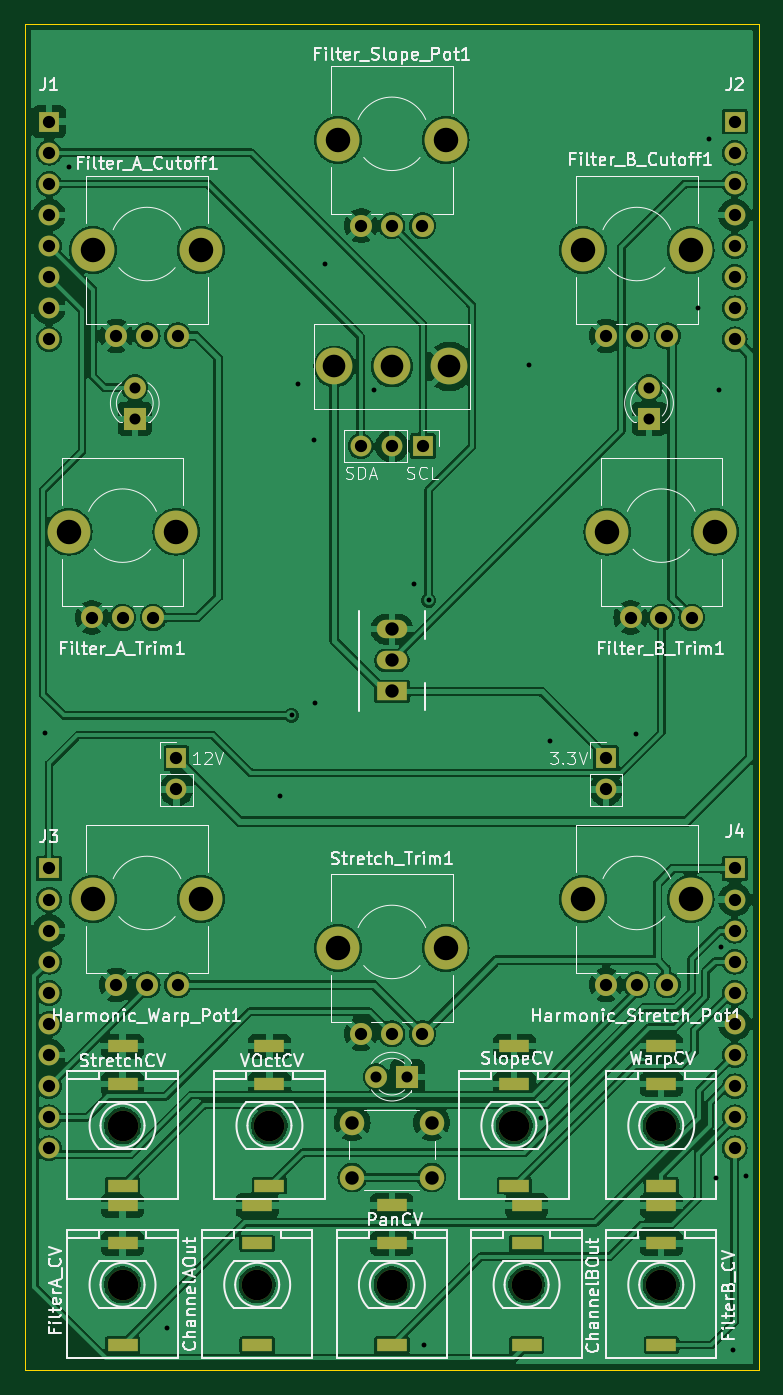
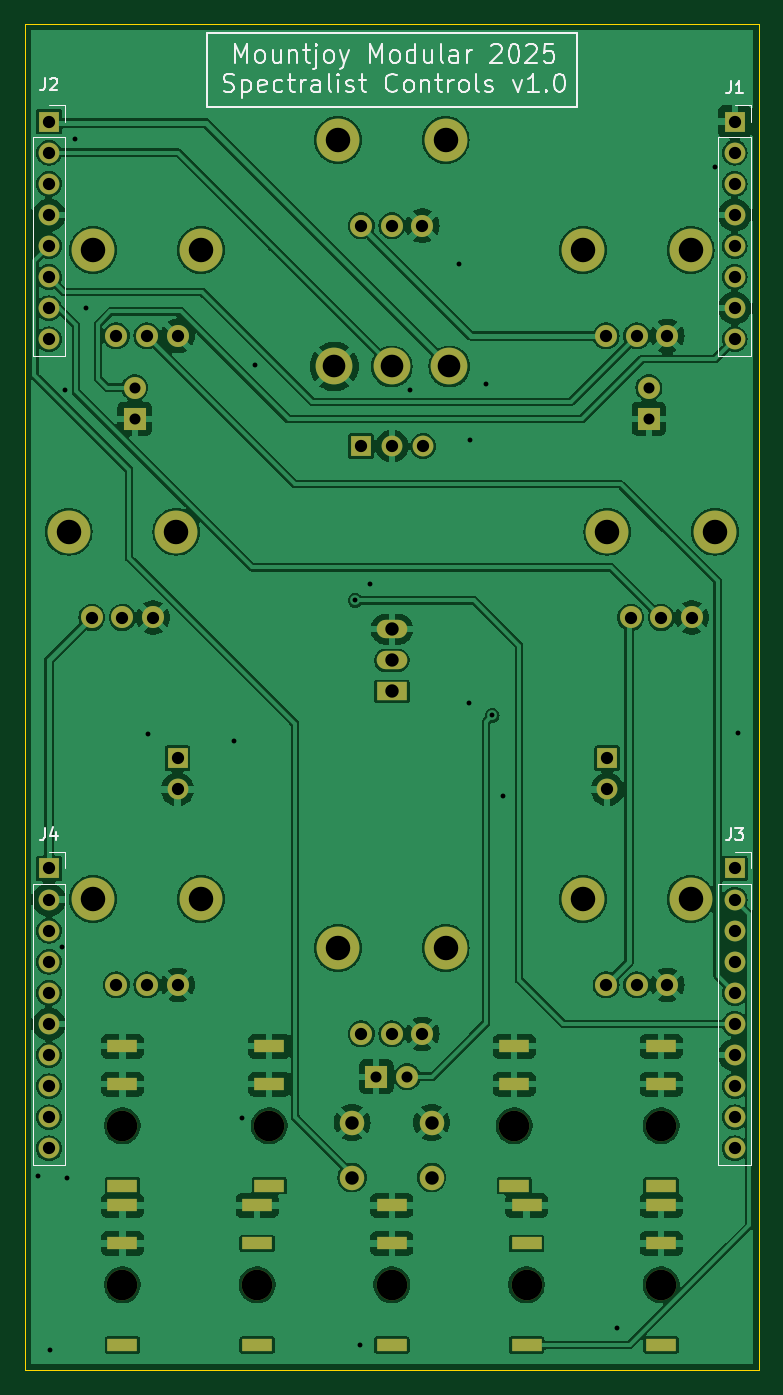
Circuit board: 11 layer files. Board 60.0 x 110.0 mm.
- bottom_copper: Spectralist_Controls-B_Cu.gbr (216393 bytes)
- bottom_mask: Spectralist_Controls-B_Mask.gbr (5112 bytes)
- paste: Spectralist_Controls-B_Paste.gbr (463 bytes)
- bottom_silk: Spectralist_Controls-B_Silkscreen.gbr (24842 bytes)
- outline: Spectralist_Controls-Edge_Cuts.gbr (620 bytes)
- top_copper: Spectralist_Controls-F_Cu.gbr (224667 bytes)
- top_mask: Spectralist_Controls-F_Mask.gbr (5112 bytes)
- paste: Spectralist_Controls-F_Paste.gbr (463 bytes)
- top_silk: Spectralist_Controls-F_Silkscreen.gbr (106031 bytes)
- drill: Spectralist_Controls-NPTH.drl (791 bytes)
- drill: Spectralist_Controls-PTH.drl (3704 bytes)

=== bottom_copper: Spectralist_Controls-B_Cu.gbr (216393 bytes, source omitted) ===
=== bottom_mask: Spectralist_Controls-B_Mask.gbr ===
%TF.GenerationSoftware,KiCad,Pcbnew,8.0.7*%
%TF.CreationDate,2025-01-17T12:44:41+00:00*%
%TF.ProjectId,Spectralist_Controls,53706563-7472-4616-9c69-73745f436f6e,rev?*%
%TF.SameCoordinates,Original*%
%TF.FileFunction,Soldermask,Bot*%
%TF.FilePolarity,Negative*%
%FSLAX46Y46*%
G04 Gerber Fmt 4.6, Leading zero omitted, Abs format (unit mm)*
G04 Created by KiCad (PCBNEW 8.0.7) date 2025-01-17 12:44:41*
%MOMM*%
%LPD*%
G01*
G04 APERTURE LIST*
%ADD10C,3.500000*%
%ADD11C,1.800000*%
%ADD12R,2.500000X1.500000*%
%ADD13O,2.500000X1.500000*%
%ADD14R,1.800000X1.800000*%
%ADD15C,2.500000*%
%ADD16R,2.500000X1.000000*%
%ADD17R,1.700000X1.700000*%
%ADD18O,1.700000X1.700000*%
%ADD19C,3.000000*%
%ADD20C,2.000000*%
G04 APERTURE END LIST*
D10*
%TO.C,Filter_A_Cutoff1*%
X105600000Y-68500000D03*
X114400000Y-68500000D03*
D11*
X112500000Y-75500000D03*
X110000000Y-75500000D03*
X107500000Y-75500000D03*
%TD*%
D10*
%TO.C,Filter_Slope_Pot1*%
X125600000Y-59500000D03*
X134400000Y-59500000D03*
D11*
X132500000Y-66500000D03*
X130000000Y-66500000D03*
X127500000Y-66500000D03*
%TD*%
D12*
%TO.C,SW1*%
X130000000Y-104540000D03*
D13*
X130000000Y-102000000D03*
X130000000Y-99460000D03*
%TD*%
D14*
%TO.C,D1*%
X109000000Y-82270000D03*
D11*
X109000000Y-79730000D03*
%TD*%
D15*
%TO.C,J13*%
X141000000Y-153000000D03*
D16*
X141000000Y-146520000D03*
X141000000Y-149620000D03*
X141000000Y-157920000D03*
%TD*%
D10*
%TO.C,Stretch_Trim1*%
X125600000Y-125500000D03*
X134400000Y-125500000D03*
D11*
X132500000Y-132500000D03*
X130000000Y-132500000D03*
X127500000Y-132500000D03*
%TD*%
D15*
%TO.C,J10*%
X108000000Y-153000000D03*
D16*
X108000000Y-146520000D03*
X108000000Y-149620000D03*
X108000000Y-157920000D03*
%TD*%
D15*
%TO.C,J9*%
X140000000Y-140000000D03*
D16*
X140000000Y-133520000D03*
X140000000Y-136620000D03*
X140000000Y-144920000D03*
%TD*%
D10*
%TO.C,Filter_A_Trim1*%
X103600000Y-91500000D03*
X112400000Y-91500000D03*
D11*
X110500000Y-98500000D03*
X108000000Y-98500000D03*
X105500000Y-98500000D03*
%TD*%
D14*
%TO.C,D3*%
X131270000Y-136000000D03*
D11*
X128730000Y-136000000D03*
%TD*%
D15*
%TO.C,J6*%
X120000000Y-140000000D03*
D16*
X120000000Y-133520000D03*
X120000000Y-136620000D03*
X120000000Y-144920000D03*
%TD*%
D10*
%TO.C,Filter_B_Cutoff1*%
X145600000Y-68500000D03*
X154400000Y-68500000D03*
D11*
X152500000Y-75500000D03*
X150000000Y-75500000D03*
X147500000Y-75500000D03*
%TD*%
D17*
%TO.C,J16*%
X147500000Y-110000000D03*
D18*
X147500000Y-112540000D03*
%TD*%
D10*
%TO.C,Filter_B_Trim1*%
X147600000Y-91500000D03*
X156400000Y-91500000D03*
D11*
X154500000Y-98500000D03*
X152000000Y-98500000D03*
X149500000Y-98500000D03*
%TD*%
D10*
%TO.C,Harmonic_Warp_Pot1*%
X105600000Y-121500000D03*
X114400000Y-121500000D03*
D11*
X112500000Y-128500000D03*
X110000000Y-128500000D03*
X107500000Y-128500000D03*
%TD*%
D15*
%TO.C,J5*%
X108000000Y-140000000D03*
D16*
X108000000Y-133520000D03*
X108000000Y-136620000D03*
X108000000Y-144920000D03*
%TD*%
D19*
%TO.C,SW2*%
X125300000Y-78000000D03*
X130000000Y-78000000D03*
X134700000Y-78000000D03*
%TD*%
D15*
%TO.C,J7*%
X152000000Y-140000000D03*
D16*
X152000000Y-133520000D03*
X152000000Y-136620000D03*
X152000000Y-144920000D03*
%TD*%
D17*
%TO.C,J15*%
X112400000Y-110000000D03*
D18*
X112400000Y-112540000D03*
%TD*%
D15*
%TO.C,J8*%
X130000000Y-153000000D03*
D16*
X130000000Y-146520000D03*
X130000000Y-149620000D03*
X130000000Y-157920000D03*
%TD*%
D20*
%TO.C,SW3*%
X133250000Y-144250000D03*
X126750000Y-144250000D03*
X133250000Y-139750000D03*
X126750000Y-139750000D03*
%TD*%
D10*
%TO.C,Harmonic_Stretch_Pot1*%
X145600000Y-121500000D03*
X154400000Y-121500000D03*
D11*
X152500000Y-128500000D03*
X150000000Y-128500000D03*
X147500000Y-128500000D03*
%TD*%
D17*
%TO.C,J14*%
X132525000Y-84500000D03*
D18*
X129985000Y-84500000D03*
X127445000Y-84500000D03*
%TD*%
D14*
%TO.C,D2*%
X151000000Y-82270000D03*
D11*
X151000000Y-79730000D03*
%TD*%
D15*
%TO.C,J11*%
X152000000Y-153000000D03*
D16*
X152000000Y-146520000D03*
X152000000Y-149620000D03*
X152000000Y-157920000D03*
%TD*%
D15*
%TO.C,J12*%
X119000000Y-153000000D03*
D16*
X119000000Y-146520000D03*
X119000000Y-149620000D03*
X119000000Y-157920000D03*
%TD*%
D17*
%TO.C,J3*%
X102000000Y-119000000D03*
D18*
X102000000Y-121540000D03*
X102000000Y-124080000D03*
X102000000Y-126620000D03*
X102000000Y-129160000D03*
X102000000Y-131700000D03*
X102000000Y-134240000D03*
X102000000Y-136780000D03*
X102000000Y-139320000D03*
X102000000Y-141860000D03*
%TD*%
D17*
%TO.C,J1*%
X102000000Y-58000000D03*
D18*
X102000000Y-60540000D03*
X102000000Y-63080000D03*
X102000000Y-65620000D03*
X102000000Y-68160000D03*
X102000000Y-70700000D03*
X102000000Y-73240000D03*
X102000000Y-75780000D03*
%TD*%
D17*
%TO.C,J4*%
X158000000Y-119000000D03*
D18*
X158000000Y-121540000D03*
X158000000Y-124080000D03*
X158000000Y-126620000D03*
X158000000Y-129160000D03*
X158000000Y-131700000D03*
X158000000Y-134240000D03*
X158000000Y-136780000D03*
X158000000Y-139320000D03*
X158000000Y-141860000D03*
%TD*%
D17*
%TO.C,J2*%
X158000000Y-58000000D03*
D18*
X158000000Y-60540000D03*
X158000000Y-63080000D03*
X158000000Y-65620000D03*
X158000000Y-68160000D03*
X158000000Y-70700000D03*
X158000000Y-73240000D03*
X158000000Y-75780000D03*
%TD*%
M02*

=== paste: Spectralist_Controls-B_Paste.gbr ===
%TF.GenerationSoftware,KiCad,Pcbnew,8.0.7*%
%TF.CreationDate,2025-01-17T12:44:41+00:00*%
%TF.ProjectId,Spectralist_Controls,53706563-7472-4616-9c69-73745f436f6e,rev?*%
%TF.SameCoordinates,Original*%
%TF.FileFunction,Paste,Bot*%
%TF.FilePolarity,Positive*%
%FSLAX46Y46*%
G04 Gerber Fmt 4.6, Leading zero omitted, Abs format (unit mm)*
G04 Created by KiCad (PCBNEW 8.0.7) date 2025-01-17 12:44:41*
%MOMM*%
%LPD*%
G01*
G04 APERTURE LIST*
G04 APERTURE END LIST*
M02*

=== bottom_silk: Spectralist_Controls-B_Silkscreen.gbr (24842 bytes, source omitted) ===
=== outline: Spectralist_Controls-Edge_Cuts.gbr ===
%TF.GenerationSoftware,KiCad,Pcbnew,8.0.7*%
%TF.CreationDate,2025-01-17T12:44:41+00:00*%
%TF.ProjectId,Spectralist_Controls,53706563-7472-4616-9c69-73745f436f6e,rev?*%
%TF.SameCoordinates,Original*%
%TF.FileFunction,Profile,NP*%
%FSLAX46Y46*%
G04 Gerber Fmt 4.6, Leading zero omitted, Abs format (unit mm)*
G04 Created by KiCad (PCBNEW 8.0.7) date 2025-01-17 12:44:41*
%MOMM*%
%LPD*%
G01*
G04 APERTURE LIST*
%TA.AperFunction,Profile*%
%ADD10C,0.100000*%
%TD*%
G04 APERTURE END LIST*
D10*
X100000000Y-50000000D02*
X160000000Y-50000000D01*
X160000000Y-160000000D01*
X100000000Y-160000000D01*
X100000000Y-50000000D01*
M02*

=== top_copper: Spectralist_Controls-F_Cu.gbr (224667 bytes, source omitted) ===
=== top_mask: Spectralist_Controls-F_Mask.gbr ===
%TF.GenerationSoftware,KiCad,Pcbnew,8.0.7*%
%TF.CreationDate,2025-01-17T12:44:41+00:00*%
%TF.ProjectId,Spectralist_Controls,53706563-7472-4616-9c69-73745f436f6e,rev?*%
%TF.SameCoordinates,Original*%
%TF.FileFunction,Soldermask,Top*%
%TF.FilePolarity,Negative*%
%FSLAX46Y46*%
G04 Gerber Fmt 4.6, Leading zero omitted, Abs format (unit mm)*
G04 Created by KiCad (PCBNEW 8.0.7) date 2025-01-17 12:44:41*
%MOMM*%
%LPD*%
G01*
G04 APERTURE LIST*
%ADD10C,3.500000*%
%ADD11C,1.800000*%
%ADD12R,2.500000X1.500000*%
%ADD13O,2.500000X1.500000*%
%ADD14R,1.800000X1.800000*%
%ADD15C,2.500000*%
%ADD16R,2.500000X1.000000*%
%ADD17R,1.700000X1.700000*%
%ADD18O,1.700000X1.700000*%
%ADD19C,3.000000*%
%ADD20C,2.000000*%
G04 APERTURE END LIST*
D10*
%TO.C,Filter_A_Cutoff1*%
X105600000Y-68500000D03*
X114400000Y-68500000D03*
D11*
X112500000Y-75500000D03*
X110000000Y-75500000D03*
X107500000Y-75500000D03*
%TD*%
D10*
%TO.C,Filter_Slope_Pot1*%
X125600000Y-59500000D03*
X134400000Y-59500000D03*
D11*
X132500000Y-66500000D03*
X130000000Y-66500000D03*
X127500000Y-66500000D03*
%TD*%
D12*
%TO.C,SW1*%
X130000000Y-104540000D03*
D13*
X130000000Y-102000000D03*
X130000000Y-99460000D03*
%TD*%
D14*
%TO.C,D1*%
X109000000Y-82270000D03*
D11*
X109000000Y-79730000D03*
%TD*%
D15*
%TO.C,J13*%
X141000000Y-153000000D03*
D16*
X141000000Y-146520000D03*
X141000000Y-149620000D03*
X141000000Y-157920000D03*
%TD*%
D10*
%TO.C,Stretch_Trim1*%
X125600000Y-125500000D03*
X134400000Y-125500000D03*
D11*
X132500000Y-132500000D03*
X130000000Y-132500000D03*
X127500000Y-132500000D03*
%TD*%
D15*
%TO.C,J10*%
X108000000Y-153000000D03*
D16*
X108000000Y-146520000D03*
X108000000Y-149620000D03*
X108000000Y-157920000D03*
%TD*%
D15*
%TO.C,J9*%
X140000000Y-140000000D03*
D16*
X140000000Y-133520000D03*
X140000000Y-136620000D03*
X140000000Y-144920000D03*
%TD*%
D10*
%TO.C,Filter_A_Trim1*%
X103600000Y-91500000D03*
X112400000Y-91500000D03*
D11*
X110500000Y-98500000D03*
X108000000Y-98500000D03*
X105500000Y-98500000D03*
%TD*%
D14*
%TO.C,D3*%
X131270000Y-136000000D03*
D11*
X128730000Y-136000000D03*
%TD*%
D15*
%TO.C,J6*%
X120000000Y-140000000D03*
D16*
X120000000Y-133520000D03*
X120000000Y-136620000D03*
X120000000Y-144920000D03*
%TD*%
D10*
%TO.C,Filter_B_Cutoff1*%
X145600000Y-68500000D03*
X154400000Y-68500000D03*
D11*
X152500000Y-75500000D03*
X150000000Y-75500000D03*
X147500000Y-75500000D03*
%TD*%
D17*
%TO.C,J16*%
X147500000Y-110000000D03*
D18*
X147500000Y-112540000D03*
%TD*%
D10*
%TO.C,Filter_B_Trim1*%
X147600000Y-91500000D03*
X156400000Y-91500000D03*
D11*
X154500000Y-98500000D03*
X152000000Y-98500000D03*
X149500000Y-98500000D03*
%TD*%
D10*
%TO.C,Harmonic_Warp_Pot1*%
X105600000Y-121500000D03*
X114400000Y-121500000D03*
D11*
X112500000Y-128500000D03*
X110000000Y-128500000D03*
X107500000Y-128500000D03*
%TD*%
D15*
%TO.C,J5*%
X108000000Y-140000000D03*
D16*
X108000000Y-133520000D03*
X108000000Y-136620000D03*
X108000000Y-144920000D03*
%TD*%
D19*
%TO.C,SW2*%
X125300000Y-78000000D03*
X130000000Y-78000000D03*
X134700000Y-78000000D03*
%TD*%
D15*
%TO.C,J7*%
X152000000Y-140000000D03*
D16*
X152000000Y-133520000D03*
X152000000Y-136620000D03*
X152000000Y-144920000D03*
%TD*%
D17*
%TO.C,J15*%
X112400000Y-110000000D03*
D18*
X112400000Y-112540000D03*
%TD*%
D15*
%TO.C,J8*%
X130000000Y-153000000D03*
D16*
X130000000Y-146520000D03*
X130000000Y-149620000D03*
X130000000Y-157920000D03*
%TD*%
D20*
%TO.C,SW3*%
X133250000Y-144250000D03*
X126750000Y-144250000D03*
X133250000Y-139750000D03*
X126750000Y-139750000D03*
%TD*%
D10*
%TO.C,Harmonic_Stretch_Pot1*%
X145600000Y-121500000D03*
X154400000Y-121500000D03*
D11*
X152500000Y-128500000D03*
X150000000Y-128500000D03*
X147500000Y-128500000D03*
%TD*%
D17*
%TO.C,J14*%
X132525000Y-84500000D03*
D18*
X129985000Y-84500000D03*
X127445000Y-84500000D03*
%TD*%
D14*
%TO.C,D2*%
X151000000Y-82270000D03*
D11*
X151000000Y-79730000D03*
%TD*%
D15*
%TO.C,J11*%
X152000000Y-153000000D03*
D16*
X152000000Y-146520000D03*
X152000000Y-149620000D03*
X152000000Y-157920000D03*
%TD*%
D15*
%TO.C,J12*%
X119000000Y-153000000D03*
D16*
X119000000Y-146520000D03*
X119000000Y-149620000D03*
X119000000Y-157920000D03*
%TD*%
D17*
%TO.C,J3*%
X102000000Y-119000000D03*
D18*
X102000000Y-121540000D03*
X102000000Y-124080000D03*
X102000000Y-126620000D03*
X102000000Y-129160000D03*
X102000000Y-131700000D03*
X102000000Y-134240000D03*
X102000000Y-136780000D03*
X102000000Y-139320000D03*
X102000000Y-141860000D03*
%TD*%
D17*
%TO.C,J1*%
X102000000Y-58000000D03*
D18*
X102000000Y-60540000D03*
X102000000Y-63080000D03*
X102000000Y-65620000D03*
X102000000Y-68160000D03*
X102000000Y-70700000D03*
X102000000Y-73240000D03*
X102000000Y-75780000D03*
%TD*%
D17*
%TO.C,J4*%
X158000000Y-119000000D03*
D18*
X158000000Y-121540000D03*
X158000000Y-124080000D03*
X158000000Y-126620000D03*
X158000000Y-129160000D03*
X158000000Y-131700000D03*
X158000000Y-134240000D03*
X158000000Y-136780000D03*
X158000000Y-139320000D03*
X158000000Y-141860000D03*
%TD*%
D17*
%TO.C,J2*%
X158000000Y-58000000D03*
D18*
X158000000Y-60540000D03*
X158000000Y-63080000D03*
X158000000Y-65620000D03*
X158000000Y-68160000D03*
X158000000Y-70700000D03*
X158000000Y-73240000D03*
X158000000Y-75780000D03*
%TD*%
M02*

=== paste: Spectralist_Controls-F_Paste.gbr ===
%TF.GenerationSoftware,KiCad,Pcbnew,8.0.7*%
%TF.CreationDate,2025-01-17T12:44:41+00:00*%
%TF.ProjectId,Spectralist_Controls,53706563-7472-4616-9c69-73745f436f6e,rev?*%
%TF.SameCoordinates,Original*%
%TF.FileFunction,Paste,Top*%
%TF.FilePolarity,Positive*%
%FSLAX46Y46*%
G04 Gerber Fmt 4.6, Leading zero omitted, Abs format (unit mm)*
G04 Created by KiCad (PCBNEW 8.0.7) date 2025-01-17 12:44:41*
%MOMM*%
%LPD*%
G01*
G04 APERTURE LIST*
G04 APERTURE END LIST*
M02*

=== top_silk: Spectralist_Controls-F_Silkscreen.gbr (106031 bytes, source omitted) ===
=== drill: Spectralist_Controls-NPTH.drl ===
M48
; DRILL file {KiCad 8.0.7} date 2025-01-17T12:44:43+0000
; FORMAT={-:-/ absolute / inch / decimal}
; #@! TF.CreationDate,2025-01-17T12:44:43+00:00
; #@! TF.GenerationSoftware,Kicad,Pcbnew,8.0.7
; #@! TF.FileFunction,NonPlated,1,2,NPTH
FMAT,2
INCH
; #@! TA.AperFunction,NonPlated,NPTH,ComponentDrill
T1C0.0787
; #@! TA.AperFunction,NonPlated,NPTH,ComponentDrill
T2C0.0984
%
G90
G05
T1
X4.0787Y-3.6024
X4.1575Y-2.6969
X4.1575Y-4.7835
X4.4252Y-3.6024
X4.5039Y-2.6969
X4.5039Y-4.7835
X4.9449Y-2.3425
X4.9449Y-4.9409
X5.2913Y-2.3425
X5.2913Y-4.9409
X5.7323Y-2.6969
X5.7323Y-4.7835
X5.811Y-3.6024
X6.0787Y-2.6969
X6.0787Y-4.7835
X6.1575Y-3.6024
T2
X4.252Y-5.5118
X4.252Y-6.0236
X4.685Y-6.0236
X4.7244Y-5.5118
X5.1181Y-6.0236
X5.5118Y-5.5118
X5.5512Y-6.0236
X5.9843Y-5.5118
X5.9843Y-6.0236
M30

=== drill: Spectralist_Controls-PTH.drl ===
M48
; DRILL file {KiCad 8.0.7} date 2025-01-17T12:44:43+0000
; FORMAT={-:-/ absolute / inch / decimal}
; #@! TF.CreationDate,2025-01-17T12:44:43+00:00
; #@! TF.GenerationSoftware,Kicad,Pcbnew,8.0.7
; #@! TF.FileFunction,Plated,1,2,PTH
FMAT,2
INCH
; #@! TA.AperFunction,Plated,PTH,ViaDrill
T1C0.0157
; #@! TA.AperFunction,Plated,PTH,ComponentDrill
T2C0.0197
; #@! TA.AperFunction,Plated,PTH,ComponentDrill
T3C0.0354
; #@! TA.AperFunction,Plated,PTH,ComponentDrill
T4C0.0394
; #@! TA.AperFunction,Plated,PTH,ComponentDrill
T5C0.0430
; #@! TA.AperFunction,Plated,PTH,ComponentDrill
T6C0.0433
; #@! TA.AperFunction,Plated,PTH,ComponentDrill
T7C0.0728
%
G90
G05
T1
X4.0039Y-4.248
X4.0787Y-2.4291
X4.3937Y-6.1614
X4.7598Y-4.4528
X4.7953Y-4.1929
X4.815Y-3.126
X4.8661Y-3.3071
X4.8701Y-4.1535
X4.9016Y-2.7402
X5.0591Y-3.1457
X5.189Y-3.7717
X5.2205Y-6.2165
X5.2362Y-3.8228
X5.5591Y-3.0669
X5.5984Y-5.4882
X5.626Y-4.2756
X5.9016Y-4.252
X6.1024Y-2.8819
X6.1378Y-2.3386
X6.1614Y-5.6811
X6.1693Y-3.1457
X6.1772Y-4.937
X6.2165Y-6.2323
X6.2559Y-5.6732
T3
X4.2913Y-3.139
X4.2913Y-3.239
X5.0681Y-5.3543
X5.1681Y-5.3543
X5.9449Y-3.139
X5.9449Y-3.239
T4
X4.0157Y-2.2835
X4.0157Y-2.3835
X4.0157Y-2.4835
X4.0157Y-2.5835
X4.0157Y-2.6835
X4.0157Y-2.7835
X4.0157Y-2.8835
X4.0157Y-2.9835
X4.0157Y-4.685
X4.0157Y-4.785
X4.0157Y-4.885
X4.0157Y-4.985
X4.0157Y-5.085
X4.0157Y-5.185
X4.0157Y-5.285
X4.0157Y-5.385
X4.0157Y-5.485
X4.0157Y-5.585
X4.1535Y-3.878
X4.2323Y-2.9724
X4.2323Y-5.0591
X4.252Y-3.878
X4.3307Y-2.9724
X4.3307Y-5.0591
X4.3504Y-3.878
X4.4252Y-4.3307
X4.4252Y-4.4307
X4.4291Y-2.9724
X4.4291Y-5.0591
X5.0175Y-3.3268
X5.0197Y-2.6181
X5.0197Y-5.2165
X5.1175Y-3.3268
X5.1181Y-2.6181
X5.1181Y-5.2165
X5.2165Y-2.6181
X5.2165Y-5.2165
X5.2175Y-3.3268
X5.8071Y-2.9724
X5.8071Y-4.3307
X5.8071Y-4.4307
X5.8071Y-5.0591
X5.8858Y-3.878
X5.9055Y-2.9724
X5.9055Y-5.0591
X5.9843Y-3.878
X6.0039Y-2.9724
X6.0039Y-5.0591
X6.0827Y-3.878
X6.2205Y-2.2835
X6.2205Y-2.3835
X6.2205Y-2.4835
X6.2205Y-2.5835
X6.2205Y-2.6835
X6.2205Y-2.7835
X6.2205Y-2.8835
X6.2205Y-2.9835
X6.2205Y-4.685
X6.2205Y-4.785
X6.2205Y-4.885
X6.2205Y-4.985
X6.2205Y-5.085
X6.2205Y-5.185
X6.2205Y-5.285
X6.2205Y-5.385
X6.2205Y-5.485
X6.2205Y-5.585
T5
X5.1181Y-3.9157
X5.1181Y-4.0157
X5.1181Y-4.1157
T6
X4.9902Y-5.502
X4.9902Y-5.6791
X5.2461Y-5.502
X5.2461Y-5.6791
T7
X4.9331Y-3.0709
X5.1181Y-3.0709
X5.3031Y-3.0709
T2
G00X4.2717Y-5.2567
M15
G01X4.2323Y-5.2567
M16
G05
G00X4.2717Y-5.3787
M15
G01X4.2323Y-5.3787
M16
G05
G00X4.2717Y-5.7055
M15
G01X4.2323Y-5.7055
M16
G05
G00X4.2717Y-5.7685
M15
G01X4.2323Y-5.7685
M16
G05
G00X4.2717Y-5.8906
M15
G01X4.2323Y-5.8906
M16
G05
G00X4.2717Y-6.2173
M15
G01X4.2323Y-6.2173
M16
G05
G00X4.7047Y-5.7685
M15
G01X4.6654Y-5.7685
M16
G05
G00X4.7047Y-5.8906
M15
G01X4.6654Y-5.8906
M16
G05
G00X4.7047Y-6.2173
M15
G01X4.6654Y-6.2173
M16
G05
G00X4.7441Y-5.2567
M15
G01X4.7047Y-5.2567
M16
G05
G00X4.7441Y-5.3787
M15
G01X4.7047Y-5.3787
M16
G05
G00X4.7441Y-5.7055
M15
G01X4.7047Y-5.7055
M16
G05
G00X5.1378Y-5.7685
M15
G01X5.0984Y-5.7685
M16
G05
G00X5.1378Y-5.8906
M15
G01X5.0984Y-5.8906
M16
G05
G00X5.1378Y-6.2173
M15
G01X5.0984Y-6.2173
M16
G05
G00X5.5315Y-5.2567
M15
G01X5.4921Y-5.2567
M16
G05
G00X5.5315Y-5.3787
M15
G01X5.4921Y-5.3787
M16
G05
G00X5.5315Y-5.7055
M15
G01X5.4921Y-5.7055
M16
G05
G00X5.5709Y-5.7685
M15
G01X5.5315Y-5.7685
M16
G05
G00X5.5709Y-5.8906
M15
G01X5.5315Y-5.8906
M16
G05
G00X5.5709Y-6.2173
M15
G01X5.5315Y-6.2173
M16
G05
G00X6.0039Y-5.2567
M15
G01X5.9646Y-5.2567
M16
G05
G00X6.0039Y-5.3787
M15
G01X5.9646Y-5.3787
M16
G05
G00X6.0039Y-5.7055
M15
G01X5.9646Y-5.7055
M16
G05
G00X6.0039Y-5.7685
M15
G01X5.9646Y-5.7685
M16
G05
G00X6.0039Y-5.8906
M15
G01X5.9646Y-5.8906
M16
G05
G00X6.0039Y-6.2173
M15
G01X5.9646Y-6.2173
M16
G05
M30

